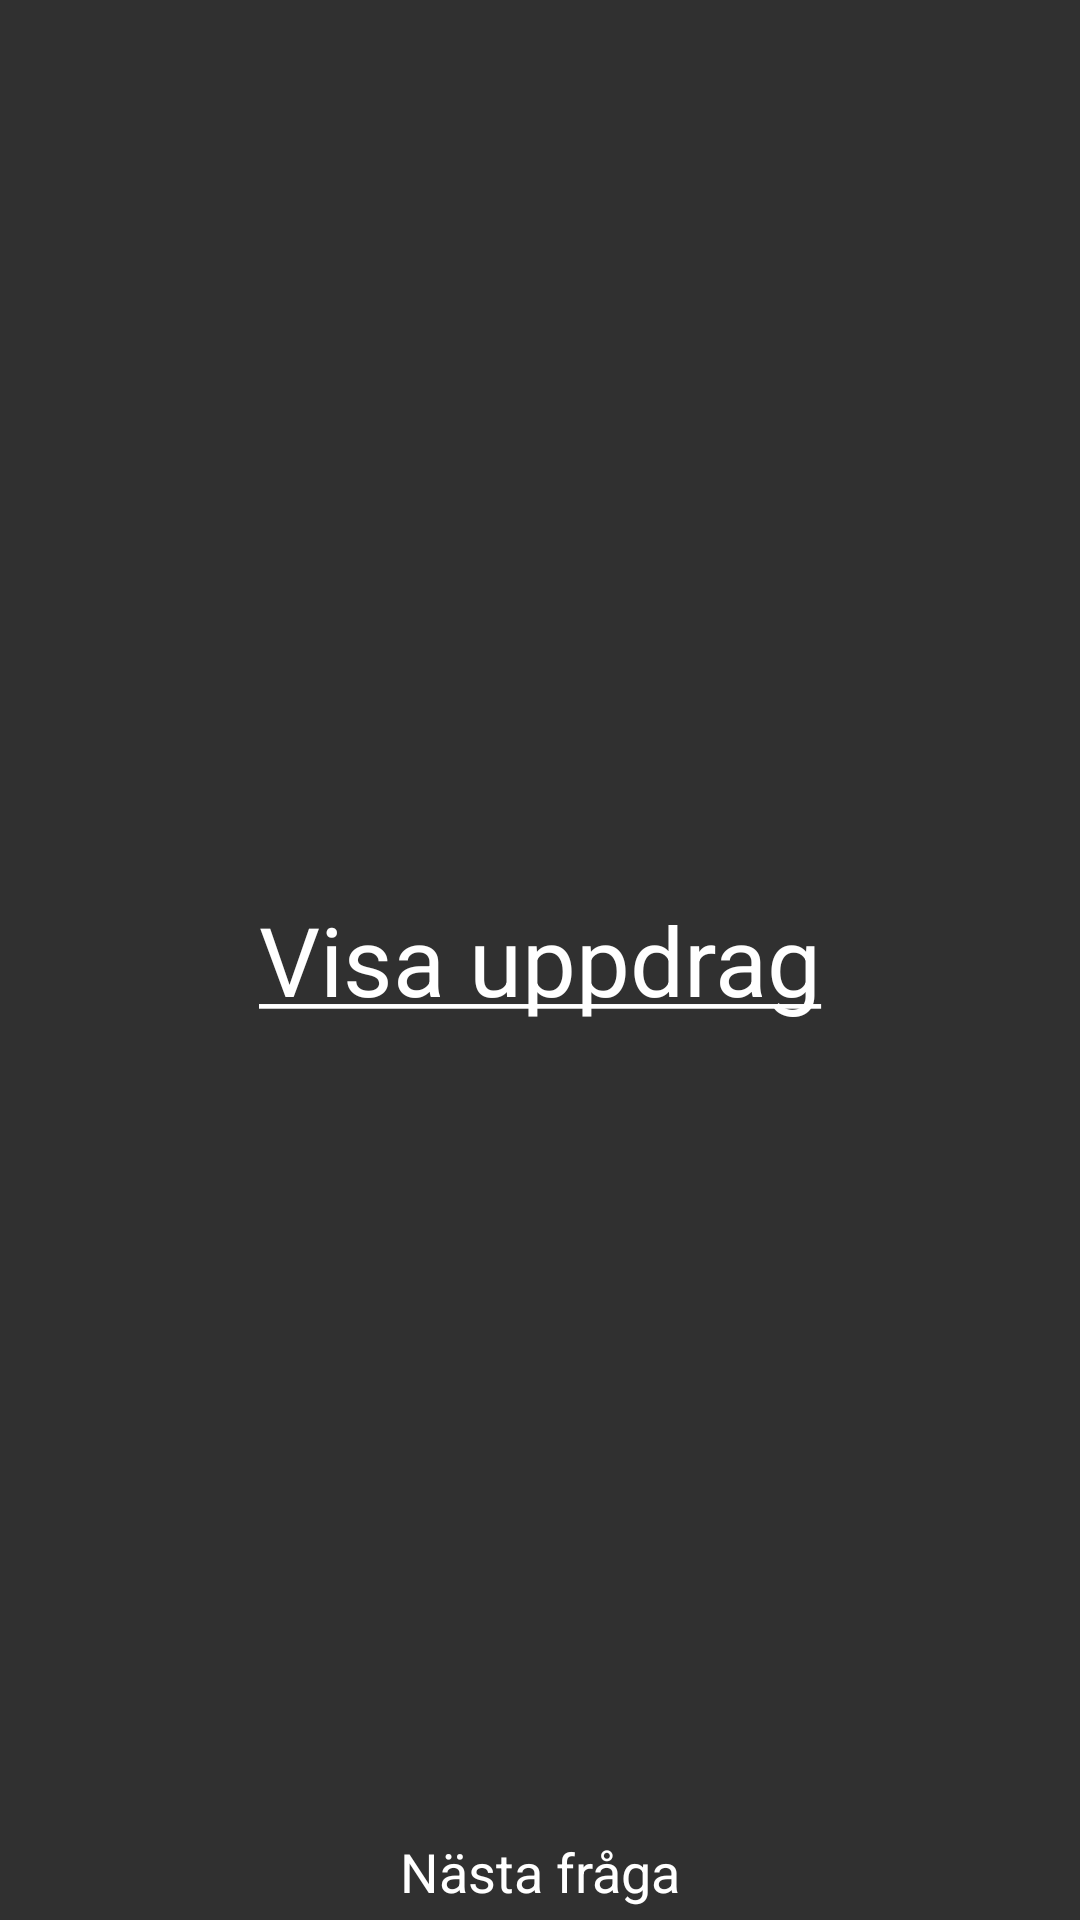

This screen was rendered from an Android layout file. Write that file and the resources it references.
<!-- AndroidManifest.xml: application theme AppTheme -->
<!-- res/layout/fragment_mission.xml -->
<?xml version="1.0" encoding="utf-8"?>
<android.support.constraint.ConstraintLayout xmlns:android="http://schemas.android.com/apk/res/android"
    android:layout_width="match_parent"
    android:layout_height="match_parent"
    xmlns:app="http://schemas.android.com/apk/res-auto"
    xmlns:tools="http://schemas.android.com/tools">

    <TextView
        android:id="@+id/title_text_view"
        android:layout_width="wrap_content"
        android:layout_height="wrap_content"
        android:layout_marginTop="48dp"
        android:textColor="@color/white"
        android:textSize="42sp"
        android:textStyle="bold"
        app:layout_constraintEnd_toEndOf="parent"
        app:layout_constraintStart_toStartOf="parent"
        app:layout_constraintTop_toTopOf="parent"
        tools:text="@string/MISSION_title" />

    <TextView
        android:id="@+id/name_textview"
        android:layout_width="wrap_content"
        android:layout_height="wrap_content"
        android:layout_marginTop="12dp"
        android:textColor="@color/white"
        android:textSize="42sp"
        android:textStyle="bold"
        app:layout_constraintEnd_toEndOf="parent"
        app:layout_constraintHorizontal_bias="0.505"
        app:layout_constraintStart_toStartOf="parent"
        app:layout_constraintTop_toBottomOf="@+id/title_text_view"
        tools:text="Luke Skywalker" />

    <TextView
        android:id="@+id/question_text_view"
        android:layout_width="wrap_content"
        android:layout_height="wrap_content"
        android:textColor="@color/white"
        android:textSize="26sp"
        android:padding="4dp"
        android:textAlignment="center"
        tools:text="Programmera en app"
        app:layout_constraintBottom_toBottomOf="parent"
        app:layout_constraintEnd_toEndOf="parent"
        app:layout_constraintStart_toStartOf="parent"
        app:layout_constraintTop_toTopOf="parent" />

    <Button
        android:id="@+id/show_mission_button"
        android:layout_width="wrap_content"
        android:layout_height="wrap_content"
        android:text="@string/show_mission"
        style="@style/Button_in_game"
        android:textColor="@drawable/button_text_color_white"
        app:layout_constraintBottom_toBottomOf="parent"
        app:layout_constraintEnd_toEndOf="parent"
        app:layout_constraintStart_toStartOf="parent"
        app:layout_constraintTop_toTopOf="parent" />

    <LinearLayout
        android:id="@+id/linearLayout4"
        android:layout_width="wrap_content"
        android:layout_height="wrap_content"
        android:layout_marginEnd="8dp"
        android:layout_marginStart="8dp"
        android:orientation="vertical"
        app:layout_constraintBottom_toBottomOf="parent"
        app:layout_constraintEnd_toEndOf="parent"
        app:layout_constraintStart_toStartOf="parent">

        <ImageButton
            android:id="@+id/next_question_button"
            android:layout_width="60dp"
            android:layout_height="60dp"
            android:layout_gravity="center"
            android:background="@drawable/next_question_button"
            android:src="@drawable/next_arrow"
            android:textSize="20sp" />

        <TextView
            android:layout_width="wrap_content"
            android:layout_height="wrap_content"
            android:padding="4dp"
            android:text="@string/next_question"
            android:textColor="@color/white"
            android:textSize="18sp" />

    </LinearLayout>

</android.support.constraint.ConstraintLayout>
<!-- resources referenced by this layout -->
<resources>
  <color name="white">#FFFFFF</color>
  <!-- drawable button_text_color_white (drawable) -->
  <?xml version="1.0" encoding="utf-8"?>
  <selector xmlns:android="http://schemas.android.com/apk/res/android">
  
      
      <item android:state_focused="true"
          android:state_pressed="false"
          android:color="#ffffff" />
  
      
      <item android:state_focused="true"
          android:state_pressed="true"
          android:color="@color/gray" />
  
      
      <item android:state_focused="false"
          android:state_pressed="true"
          android:color="@color/gray" />
  
      
      <item android:color="#ffffff" />
  
  </selector>
  <string name="MISSION_title">Uppdrag till</string>
  <string name="next_question">Nästa fråga</string>
  <string name="show_mission"><u>Visa uppdrag</u></string>
  <style name="Button_in_game" parent="Widget.AppCompat.ActionButton">
          <item name="android:textSize">32sp</item>
          <item name="android:color">@color/transparent</item>
      </style>
  <style name="AppTheme" parent="Theme.AppCompat">
          
          <item name="colorPrimary">@color/colorPrimary</item>
          <item name="colorPrimaryDark">@color/colorPrimaryDark</item>
          <item name="colorAccent">@color/colorAccent</item>
          <item name="android:buttonStyle">@style/Button</item>
      </style>
  <color name="gray">#a4a4a4</color>
  <color name="transparent">#00a4a4a4</color>
  <color name="colorPrimary">#4f4f4f</color>
  <color name="colorPrimaryDark">#434343</color>
  <color name="colorAccent">#00B3FF</color>
  <style name="Button" parent="Widget.AppCompat.ActionButton">
          <item name="android:textAllCaps">false</item>
      </style>
</resources>
